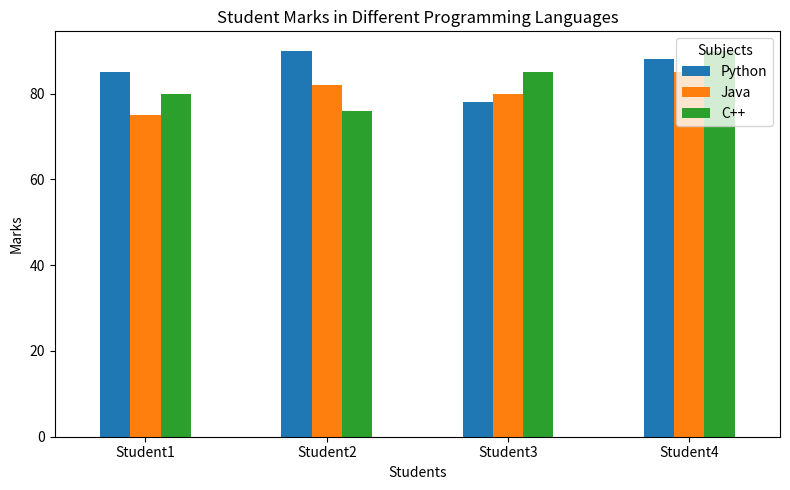

Generate this figure with matplotlib:
import pandas as pd
import matplotlib.pyplot as plt
data = {
    'Python': [85, 90, 78, 88],
    'Java': [75, 82, 80, 85],
    'C++': [80, 76, 85, 90]
}
df = pd.DataFrame(
    data,
    index=['Student1', 'Student2', 'Student3', 'Student4']
)
print("DataFrame:")
print(df)
df.plot(
    kind='bar',
    figsize=(8, 5)
)
plt.title("Student Marks in Different Programming Languages")
plt.xlabel("Students")
plt.ylabel("Marks")
plt.xticks(rotation=0)
plt.legend(title="Subjects")
plt.tight_layout()
plt.show()
